Labelled photos from "data", an image-classification folder in PLCnext/RockPaperScissors. The possible labels are: blank, paper, rock, scissors.

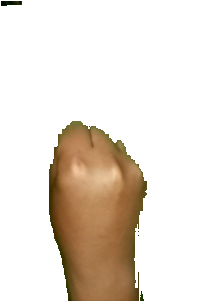
Label: rock

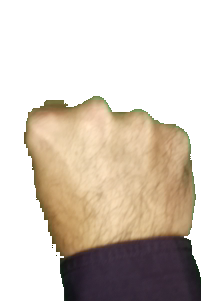
Label: rock

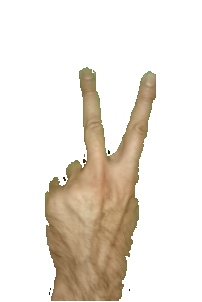
Label: scissors

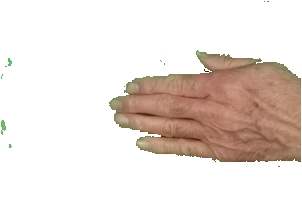
Label: paper

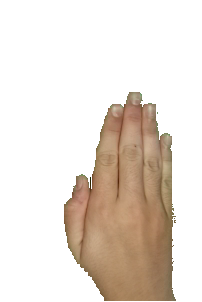
Label: paper

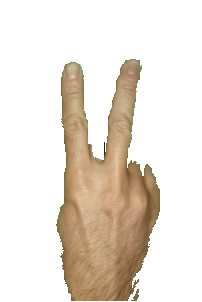
Label: scissors
